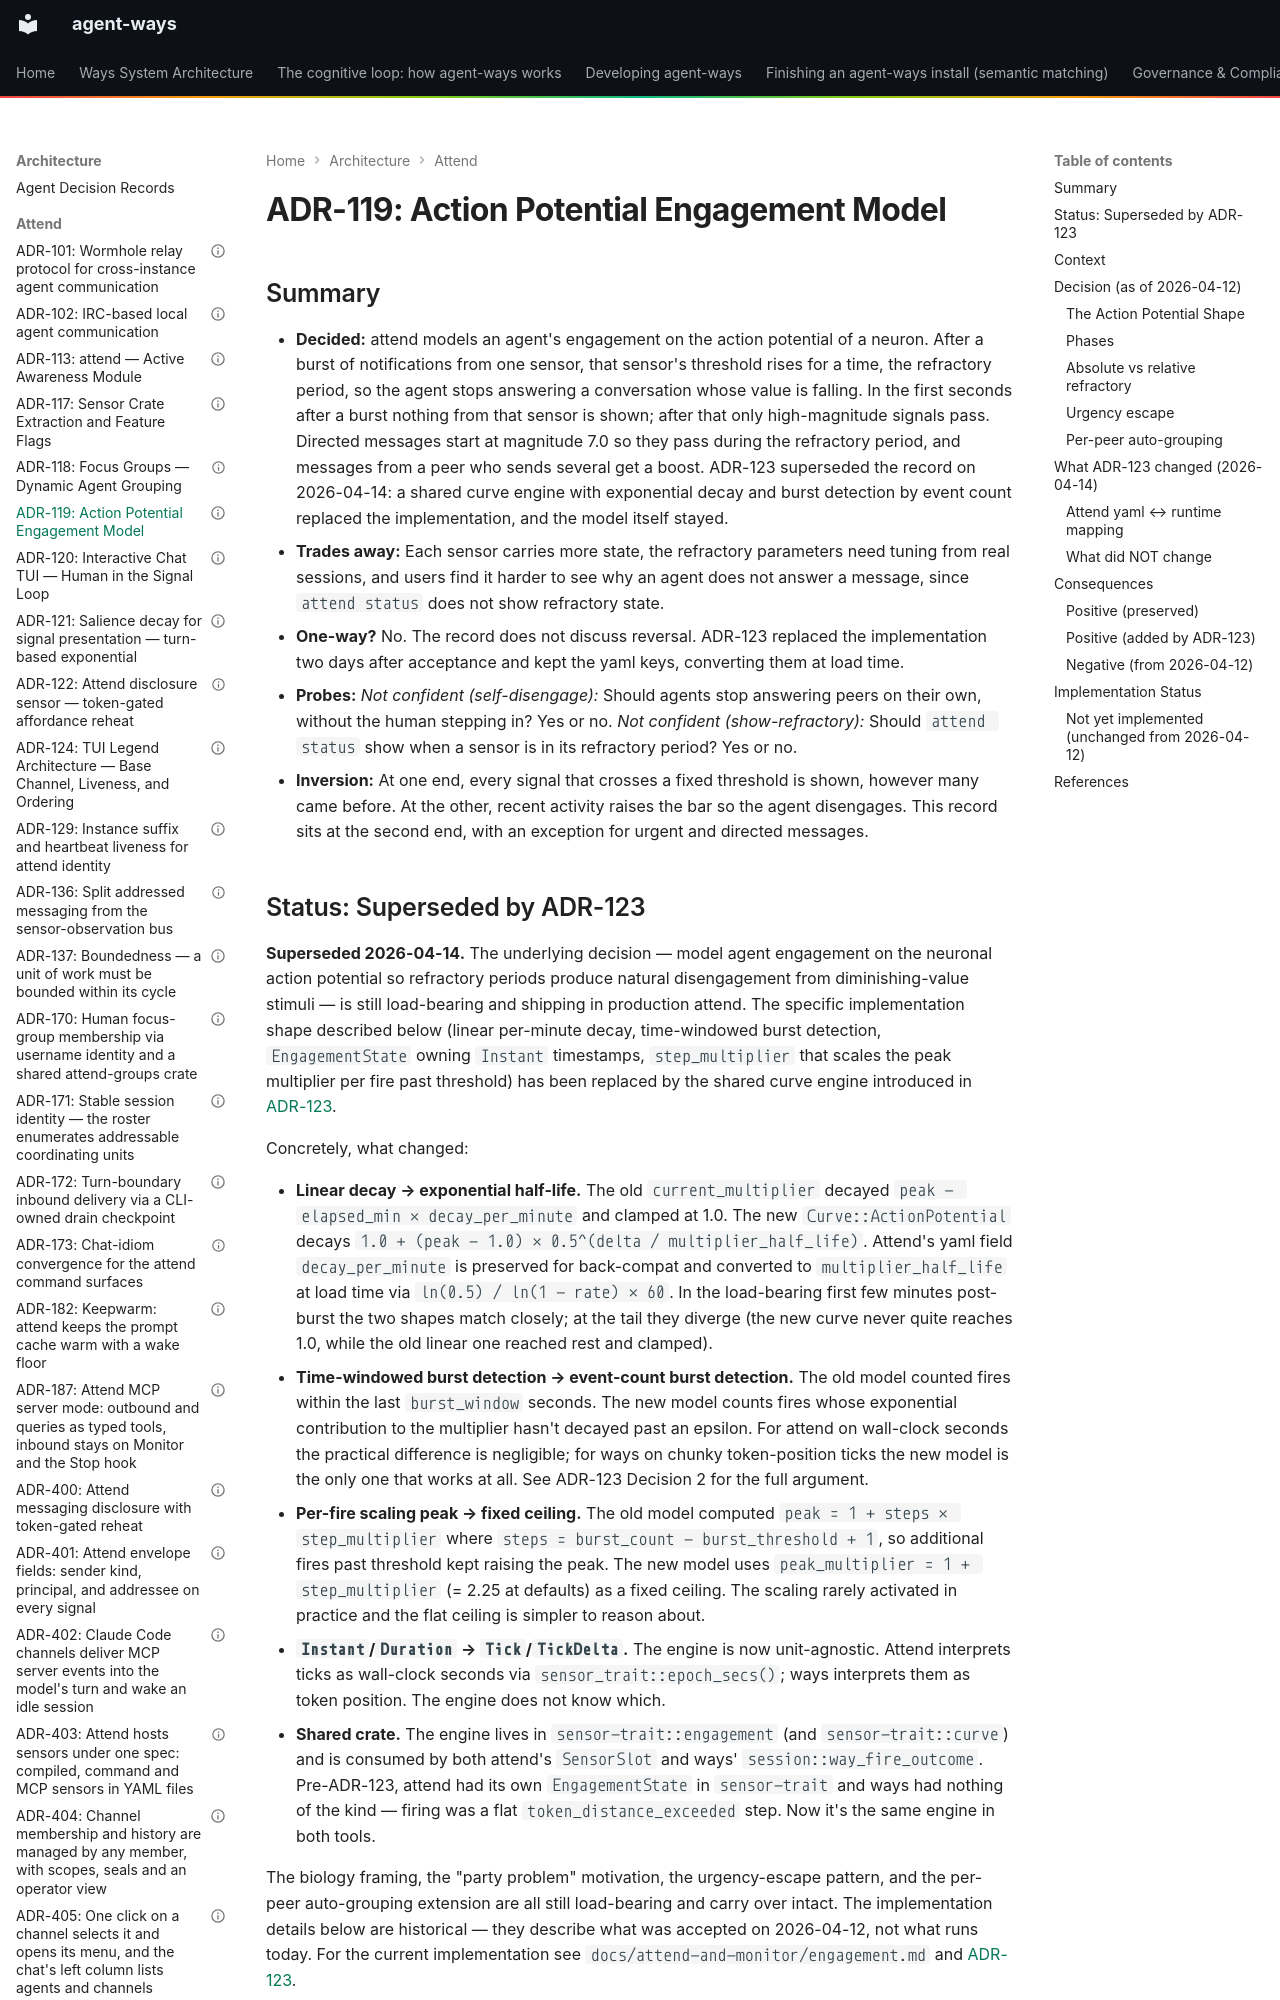

repository: aaronsb/agent-ways · page: architecture/attend/ADR-119-action-potential-engagement-model/index.html · generator: mkdocs

---
contract: adr/v1
kind: decision
verb: change
capability: attend
superseded_by: ADR-123
basis:
  - evidence: 'the party problem: agents burn context on extended peer conversations with no natural disengagement signal under flat thresholds and linear cooldowns'
  - evidence: Game AI Pro chapter 2, Informing Game AI Through the Study of Neurology, for the action potential model
  - precedent: ADR-113
agent:
  name: Claude
  model: unrecorded
status: superseded
date: 2026-04-12
deciders:
  - aaronsb
  - claude
related:
  - ADR-113
  - ADR-118
  - ADR-123
imported:
  from: docs/architecture/system/ADR-119-action-potential-engagement-model.md
  format: v0
  status: Superseded
  unmapped:
    revised: 2026-04-14
---

# ADR-119: Action Potential Engagement Model
